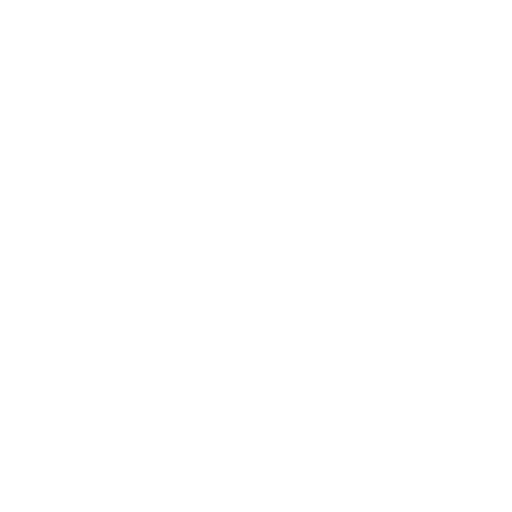
t = 0.00 s
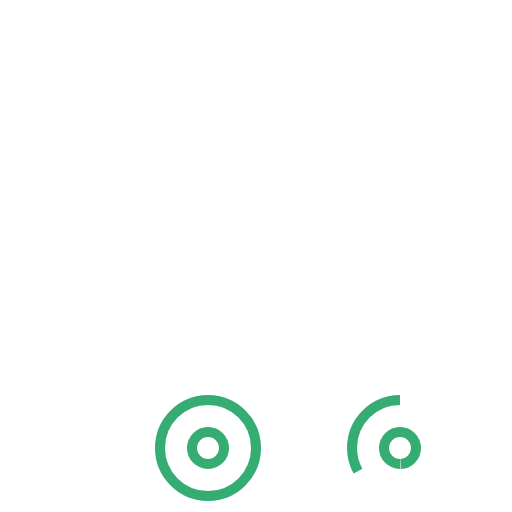
t = 0.84 s
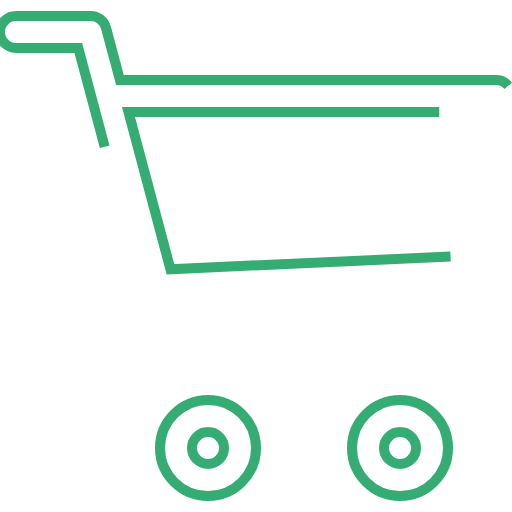
t = 1.54 s
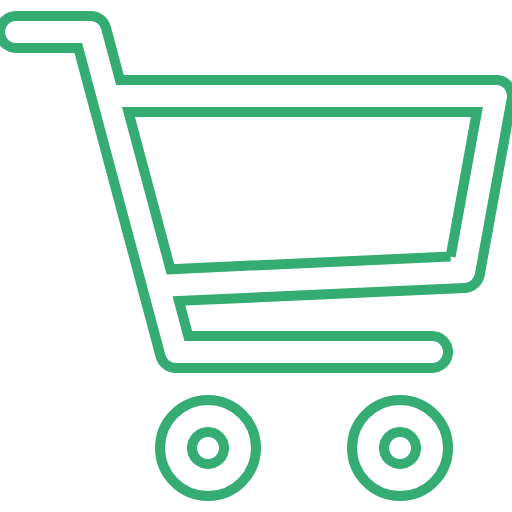
t = 2.54 s
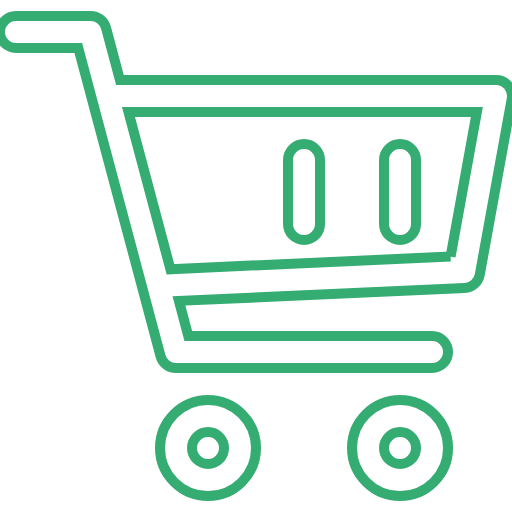
t = 3.35 s
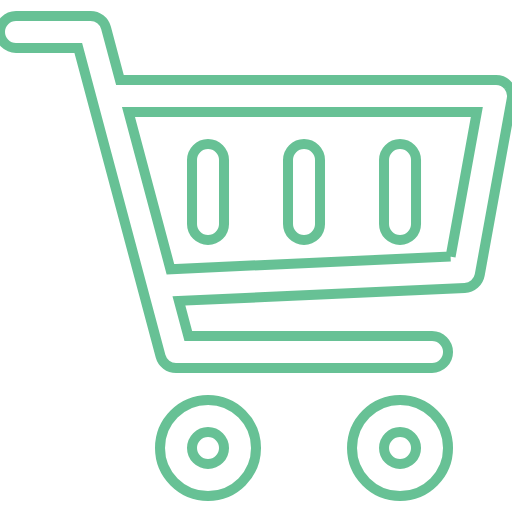
t = 4.25 s

The animated SVG that drew these frames (rendered in a browser with its animation timeline set to each time). Animation: 8 CSS @keyframes rules; one cycle of 5.00 s, repeats indefinitely.

<svg version="1.1" id="Capa_1" xmlns="http://www.w3.org/2000/svg" xmlns:xlink="http://www.w3.org/1999/xlink" x="0px" y="0px" viewBox="0 0 511.976 511.976" style="" xml:space="preserve" class="start">
<style>
svg path , svg rect , svg circle {
    fill: none;
    stroke: #34ac72;
    stroke-width: 10px;
}
</style>
<g>
	<g>
		<path d="M208,399.988c-26.464,0-48,21.536-48,48s21.536,48,48,48s48-21.536,48-48S234.464,399.988,208,399.988z M208,463.988
			c-8.832,0-16-7.168-16-16c0-8.832,7.168-16,16-16c8.832,0,16,7.168,16,16C224,456.82,216.832,463.988,208,463.988z" class="OaqMmDNd_0"></path>
	</g>
</g>
<g>
	<g>
		<path d="M400,399.988c-26.464,0-48,21.536-48,48s21.536,48,48,48s48-21.536,48-48S426.464,399.988,400,399.988z M400,463.988
			c-8.832,0-16-7.168-16-16c0-8.832,7.168-16,16-16c8.832,0,16,7.168,16,16C416,456.82,408.832,463.988,400,463.988z" class="OaqMmDNd_1"></path>
	</g>
</g>
<g>
	<g>
		<path d="M508.256,85.748c-3.008-3.648-7.52-5.76-12.256-5.76H119.936l-13.92-52.128c-1.856-7.008-8.192-11.872-15.456-11.872H16
			c-8.832,0-16,7.168-16,16c0,8.832,7.168,16,16,16h62.272l82.272,308.128c1.856,7.008,8.192,11.872,15.456,11.872h256
			c8.832,0,16-7.168,16-16c0-8.832-7.168-16-16-16H188.288l-9.376-35.136l285.792-12.864c7.456-0.352,13.696-5.792,15.008-13.12
			l32-176C512.576,94.196,511.296,89.396,508.256,85.748z M450.56,256.596l-280.128,12.608L128.48,111.988h348.352L450.56,256.596z" class="OaqMmDNd_2"></path>
	</g>
</g>
<g>
	<g>
		<path d="M400,143.988c-8.832,0-16,7.168-16,16v64c0,8.832,7.168,16,16,16c8.832,0,16-7.168,16-16v-64
			C416,151.156,408.832,143.988,400,143.988z" class="OaqMmDNd_3"></path>
	</g>
</g>
<g>
	<g>
		<path d="M304,143.988c-8.832,0-16,7.168-16,16v64c0,8.832,7.168,16,16,16c8.832,0,16-7.168,16-16v-64
			C320,151.156,312.832,143.988,304,143.988z" class="OaqMmDNd_4"></path>
	</g>
</g>
<g>
	<g>
		<path d="M208,143.988c-8.832,0-16,7.168-16,16v64c0,8.832,7.168,16,16,16c8.832,0,16-7.168,16-16v-64
			C224,151.156,216.832,143.988,208,143.988z" class="OaqMmDNd_5"></path>
	</g>
</g>
<g>
</g>
<g>
</g>
<g>
</g>
<g>
</g>
<g>
</g>
<g>
</g>
<g>
</g>
<g>
</g>
<g>
</g>
<g>
</g>
<g>
</g>
<g>
</g>
<g>
</g>
<g>
</g>
<g>
</g>
<style data-made-with="vivus-instant">.OaqMmDNd_0{stroke-dasharray:403 405;stroke-dashoffset:404;}.start .OaqMmDNd_0{animation:OaqMmDNd_draw_0 5000ms linear 0ms infinite,OaqMmDNd_fade 5000ms linear 0ms infinite;}.OaqMmDNd_1{stroke-dasharray:403 405;stroke-dashoffset:404;}.start .OaqMmDNd_1{animation:OaqMmDNd_draw_1 5000ms linear 0ms infinite,OaqMmDNd_fade 5000ms linear 0ms infinite;}.OaqMmDNd_2{stroke-dasharray:3018 3020;stroke-dashoffset:3019;}.start .OaqMmDNd_2{animation:OaqMmDNd_draw_2 5000ms linear 0ms infinite,OaqMmDNd_fade 5000ms linear 0ms infinite;}.OaqMmDNd_3{stroke-dasharray:229 231;stroke-dashoffset:230;}.start .OaqMmDNd_3{animation:OaqMmDNd_draw_3 5000ms linear 0ms infinite,OaqMmDNd_fade 5000ms linear 0ms infinite;}.OaqMmDNd_4{stroke-dasharray:229 231;stroke-dashoffset:230;}.start .OaqMmDNd_4{animation:OaqMmDNd_draw_4 5000ms linear 0ms infinite,OaqMmDNd_fade 5000ms linear 0ms infinite;}.OaqMmDNd_5{stroke-dasharray:229 231;stroke-dashoffset:230;}.start .OaqMmDNd_5{animation:OaqMmDNd_draw_5 5000ms linear 0ms infinite,OaqMmDNd_fade 5000ms linear 0ms infinite;}@keyframes OaqMmDNd_draw{100%{stroke-dashoffset:0;}}@keyframes OaqMmDNd_fade{0%{stroke-opacity:1;}80%{stroke-opacity:1;}100%{stroke-opacity:0;}}@keyframes OaqMmDNd_draw_0{10%{stroke-dashoffset: 404}15.366393624086783%{ stroke-dashoffset: 0;}100%{ stroke-dashoffset: 0;}}@keyframes OaqMmDNd_draw_1{15.366393624086783%{stroke-dashoffset: 404}20.732787248173562%{ stroke-dashoffset: 0;}100%{ stroke-dashoffset: 0;}}@keyframes OaqMmDNd_draw_2{20.732787248173562%{stroke-dashoffset: 3019}60.83462475094089%{ stroke-dashoffset: 0;}100%{ stroke-dashoffset: 0;}}@keyframes OaqMmDNd_draw_3{60.83462475094089%{stroke-dashoffset: 230}63.88974983396059%{ stroke-dashoffset: 0;}100%{ stroke-dashoffset: 0;}}@keyframes OaqMmDNd_draw_4{63.88974983396059%{stroke-dashoffset: 230}66.9448749169803%{ stroke-dashoffset: 0;}100%{ stroke-dashoffset: 0;}}@keyframes OaqMmDNd_draw_5{66.9448749169803%{stroke-dashoffset: 230}70%{ stroke-dashoffset: 0;}100%{ stroke-dashoffset: 0;}}</style></svg>